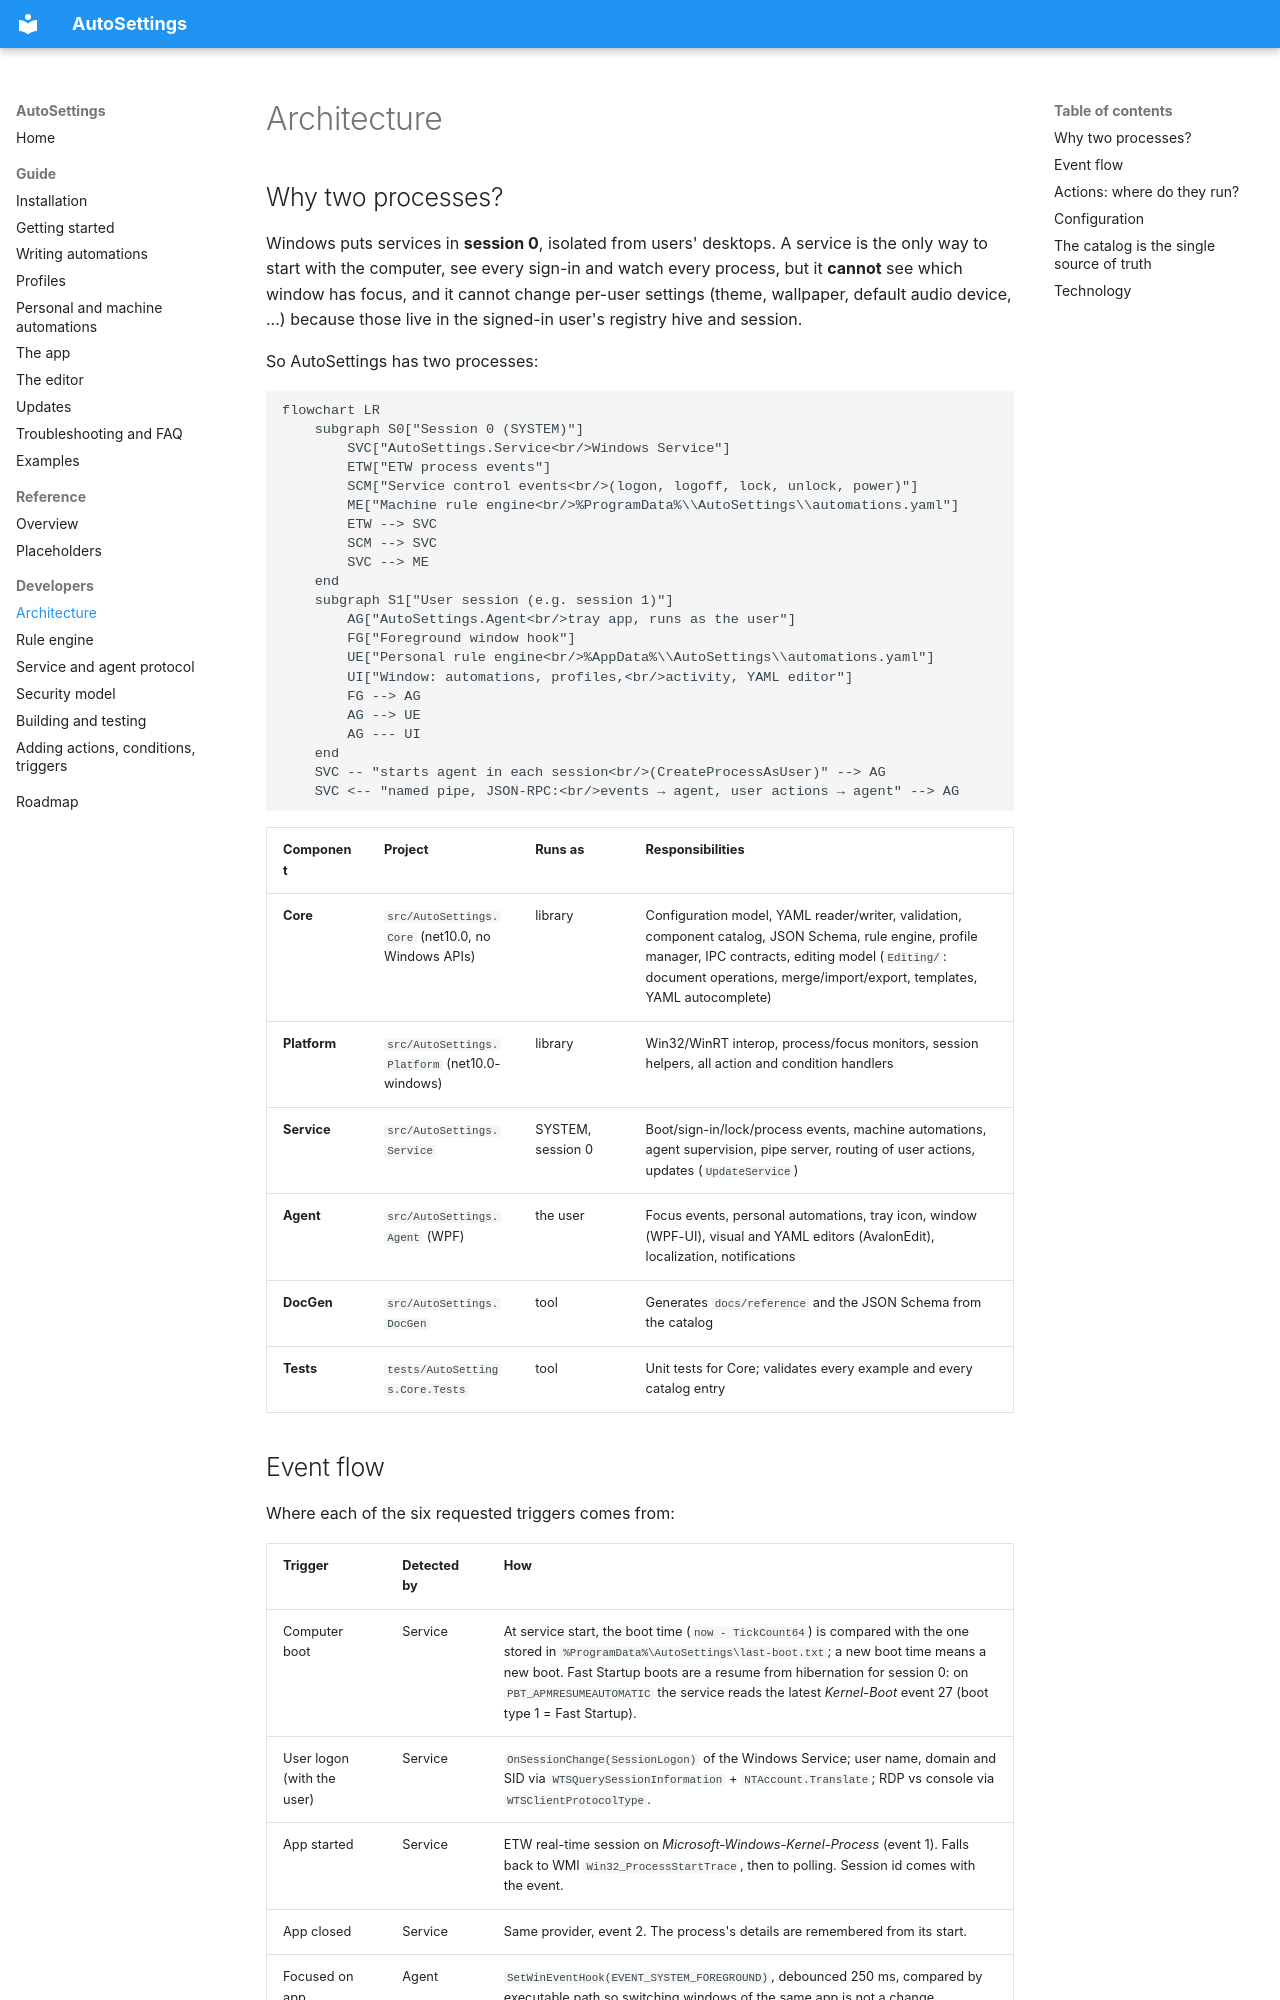

repository: Samet1771/AutoSettings · page: dev/architecture/index.html · generator: mkdocs

# Architecture

## Why two processes?

Windows puts services in **session 0**, isolated from users' desktops. A service is the only way to start with the
computer, see every sign-in and watch every process, but it **cannot** see which window has focus, and it cannot
change per-user settings (theme, wallpaper, default audio device, ...) because those live in the signed-in user's
registry hive and session.

So AutoSettings has two processes:

```mermaid
flowchart LR
    subgraph S0["Session 0 (SYSTEM)"]
        SVC["AutoSettings.Service<br/>Windows Service"]
        ETW["ETW process events"]
        SCM["Service control events<br/>(logon, logoff, lock, unlock, power)"]
        ME["Machine rule engine<br/>%ProgramData%\\AutoSettings\\automations.yaml"]
        ETW --> SVC
        SCM --> SVC
        SVC --> ME
    end
    subgraph S1["User session (e.g. session 1)"]
        AG["AutoSettings.Agent<br/>tray app, runs as the user"]
        FG["Foreground window hook"]
        UE["Personal rule engine<br/>%AppData%\\AutoSettings\\automations.yaml"]
        UI["Window: automations, profiles,<br/>activity, YAML editor"]
        FG --> AG
        AG --> UE
        AG --- UI
    end
    SVC -- "starts agent in each session<br/>(CreateProcessAsUser)" --> AG
    SVC <-- "named pipe, JSON-RPC:<br/>events → agent, user actions → agent" --> AG
```

| Component | Project | Runs as | Responsibilities |
|---|---|---|---|
| **Core** | `src/AutoSettings.Core` (net10.0, no Windows APIs) | library | Configuration model, YAML reader/writer, validation, component catalog, JSON Schema, rule engine, profile manager, IPC contracts, editing model (`Editing/`: document operations, merge/import/export, templates, YAML autocomplete) |
| **Platform** | `src/AutoSettings.Platform` (net10.0-windows) | library | Win32/WinRT interop, process/focus monitors, session helpers, all action and condition handlers |
| **Service** | `src/AutoSettings.Service` | SYSTEM, session 0 | Boot/sign-in/lock/process events, machine automations, agent supervision, pipe server, routing of user actions, updates (`UpdateService`) |
| **Agent** | `src/AutoSettings.Agent` (WPF) | the user | Focus events, personal automations, tray icon, window (WPF-UI), visual and YAML editors (AvalonEdit), localization, notifications |
| **DocGen** | `src/AutoSettings.DocGen` | tool | Generates `docs/reference` and the JSON Schema from the catalog |
| **Tests** | `tests/AutoSettings.Core.Tests` | tool | Unit tests for Core; validates every example and every catalog entry |
